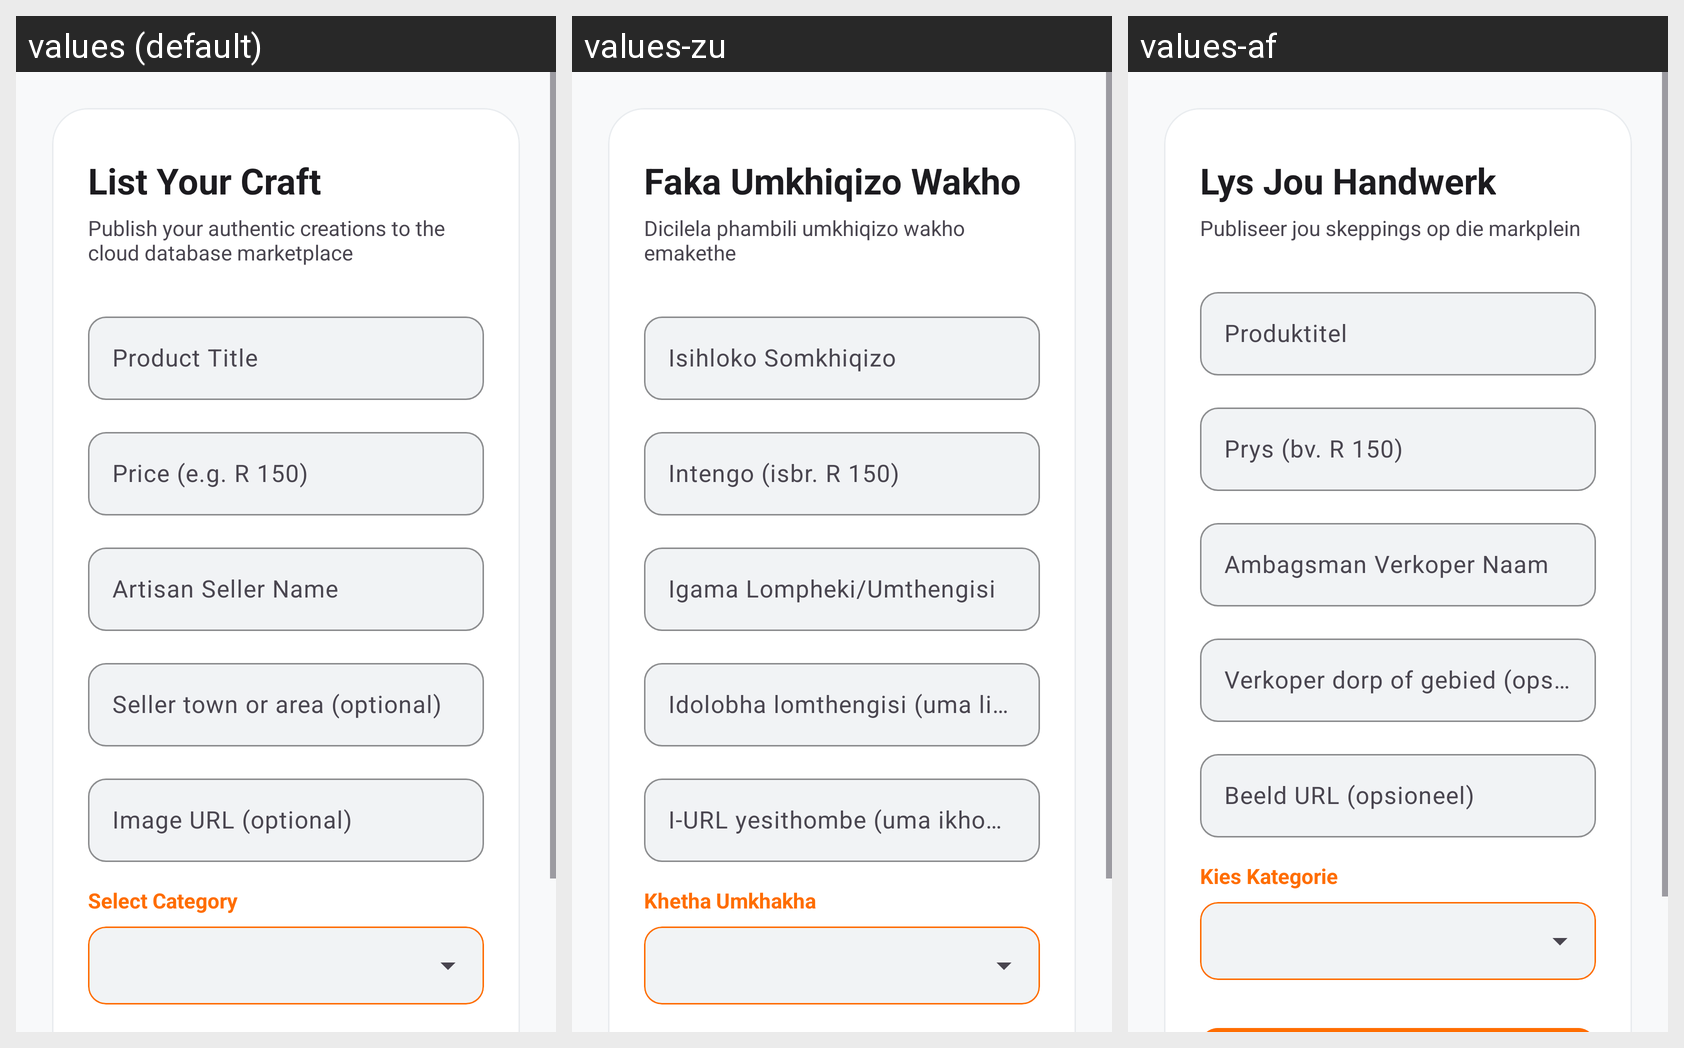

Locale-by-locale string values for the Android screen shown in this grid:
Android screen res/layout/fragment_sell.xml rendered under 3 locales, left to right: values (default), values-zu, values-af. Device: Nexus 5 (rendered at 1080×1920; each locale shown at half size, 540×960, under a caption strip naming it); theme Theme.KasiCrafts.
Strings drawn on this screen, with the default value and each locale's value (text and hints the layout hard-codes, and strings that could not be matched under every locale, appear in the picture but are not listed):

list_your_craft
  values: List Your Craft
  values-zu: Faka Umkhiqizo Wakho
  values-af: Lys Jou Handwerk

sell_subtitle
  values: Publish your authentic creations to the cloud database marketplace
  values-zu: Dicilela phambili umkhiqizo wakho emakethe
  values-af: Publiseer jou skeppings op die markplein

hint_product_title
  values: Product Title
  values-zu: Isihloko Somkhiqizo
  values-af: Produktitel

hint_product_price
  values: Price (e.g. R 150)
  values-zu: Intengo (isbr. R 150)
  values-af: Prys (bv. R 150)

hint_seller_name
  values: Artisan Seller Name
  values-zu: Igama Lompheki/Umthengisi
  values-af: Ambagsman Verkoper Naam

hint_seller_area
  values: Seller town or area (optional)
  values-zu: Idolobha lomthengisi (uma likhona)
  values-af: Verkoper dorp of gebied (opsioneel)

hint_image_url
  values: Image URL (optional)
  values-zu: I-URL yesithombe (uma ikhona)
  values-af: Beeld URL (opsioneel)

hint_category
  values: Select Category
  values-zu: Khetha Umkhakha
  values-af: Kies Kategorie
